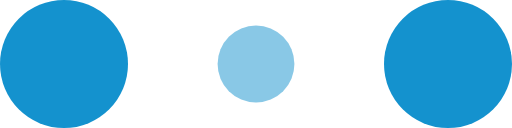
t = 0.00 s
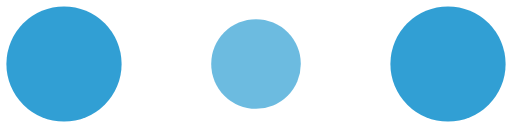
t = 0.10 s
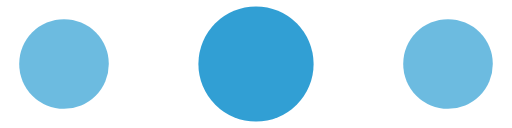
t = 0.30 s
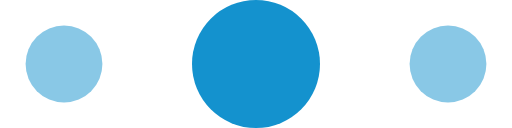
t = 0.40 s
t = 0.50 s: frame unchanged from t = 0.30 s, image omitted
t = 0.70 s: frame unchanged from t = 0.10 s, image omitted

The animated SVG that drew these frames (rendered in a browser with its animation timeline set to each time). Animation: 6 SMIL elements (animate=6); one cycle of 0.80 s, repeats indefinitely.

<!-- By Sam Herbert (@sherb), for everyone. More @ http://goo.gl/7AJzbL -->
<svg width="120" height="30" viewBox="0 0 120 30" xmlns="http://www.w3.org/2000/svg" fill="#1492CE">
    <circle cx="15" cy="15" r="15">
        <animate attributeName="r" from="15" to="15"
                 begin="0s" dur="0.8s"
                 values="15;9;15" calcMode="linear"
                 repeatCount="indefinite" />
        <animate attributeName="fill-opacity" from="1" to="1"
                 begin="0s" dur="0.8s"
                 values="1;.5;1" calcMode="linear"
                 repeatCount="indefinite" />
    </circle>
    <circle cx="60" cy="15" r="9" fill-opacity="0.3">
        <animate attributeName="r" from="9" to="9"
                 begin="0s" dur="0.8s"
                 values="9;15;9" calcMode="linear"
                 repeatCount="indefinite" />
        <animate attributeName="fill-opacity" from="0.5" to="0.5"
                 begin="0s" dur="0.8s"
                 values=".5;1;.5" calcMode="linear"
                 repeatCount="indefinite" />
    </circle>
    <circle cx="105" cy="15" r="15">
        <animate attributeName="r" from="15" to="15"
                 begin="0s" dur="0.8s"
                 values="15;9;15" calcMode="linear"
                 repeatCount="indefinite" />
        <animate attributeName="fill-opacity" from="1" to="1"
                 begin="0s" dur="0.8s"
                 values="1;.5;1" calcMode="linear"
                 repeatCount="indefinite" />
    </circle>
</svg>
